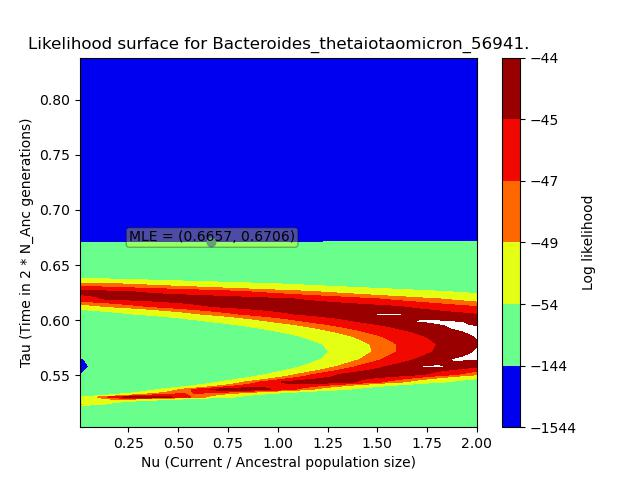

Source data for this figure (header and first rows):
, X, Y, Z
0, 0.006657, 0.5029, -140.9
1, 0.006657, 0.5098, -140.9
2, 0.006657, 0.5166, -140.9
3, 0.006657, 0.5235, -140.9
4, 0.006657, 0.5303, -140.9
5, 0.006657, 0.5371, -140.9
6, 0.006657, 0.544, -140.9
7, 0.006657, 0.5508, -140.9
8, 0.006657, 0.5577, -140.9
9, 0.006657, 0.5645, -140.9
10, 0.006657, 0.5714, -140.9
11, 0.006657, 0.5782, -140.9
12, 0.006657, 0.585, -140.9
13, 0.006657, 0.5919, -140.9
14, 0.006657, 0.5987, -140.9
15, 0.006657, 0.6056, -140.9
16, 0.006657, 0.6124, -140.9
17, 0.006657, 0.6193, -140.9
18, 0.006657, 0.6261, -140.9
19, 0.006657, 0.6329, -140.9
20, 0.006657, 0.6398, -140.9
21, 0.006657, 0.6466, -140.9
22, 0.006657, 0.6535, -140.9
23, 0.006657, 0.6603, -140.9
24, 0.006657, 0.6672, -140.9
25, 0.006657, 0.674, -140.9
26, 0.006657, 0.6808, -140.9
27, 0.006657, 0.6877, -140.9
28, 0.006657, 0.6945, -140.9
29, 0.006657, 0.7014, -140.9
30, 0.006657, 0.7082, -140.9
31, 0.006657, 0.7151, -140.9
32, 0.006657, 0.7219, -140.9
33, 0.006657, 0.7287, -140.9
34, 0.006657, 0.7356, -140.9
35, 0.006657, 0.7424, -140.9
36, 0.006657, 0.7493, -140.9
37, 0.006657, 0.7561, -140.9
38, 0.006657, 0.763, -140.9
39, 0.006657, 0.7698, -140.9
40, 0.006657, 0.7766, -140.9
41, 0.006657, 0.7835, -140.9
42, 0.006657, 0.7903, -140.9
43, 0.006657, 0.7972, -140.9
44, 0.006657, 0.804, -140.9
45, 0.006657, 0.8109, -140.9
46, 0.006657, 0.8177, -140.9
47, 0.006657, 0.8245, -140.9
48, 0.006657, 0.8314, -140.9
49, 0.006657, 0.8382, -140.9
50, 0.04734, 0.5029, -140.3
51, 0.04734, 0.5098, -140.3
52, 0.04734, 0.5166, -140.4
53, 0.04734, 0.5235, -140.5
54, 0.04734, 0.5303, -140.5
55, 0.04734, 0.5371, -140.6
56, 0.04734, 0.544, -140.6
57, 0.04734, 0.5508, -140.6
58, 0.04734, 0.5577, -140.7
59, 0.04734, 0.5645, -140.7
... 2,440 more rows
